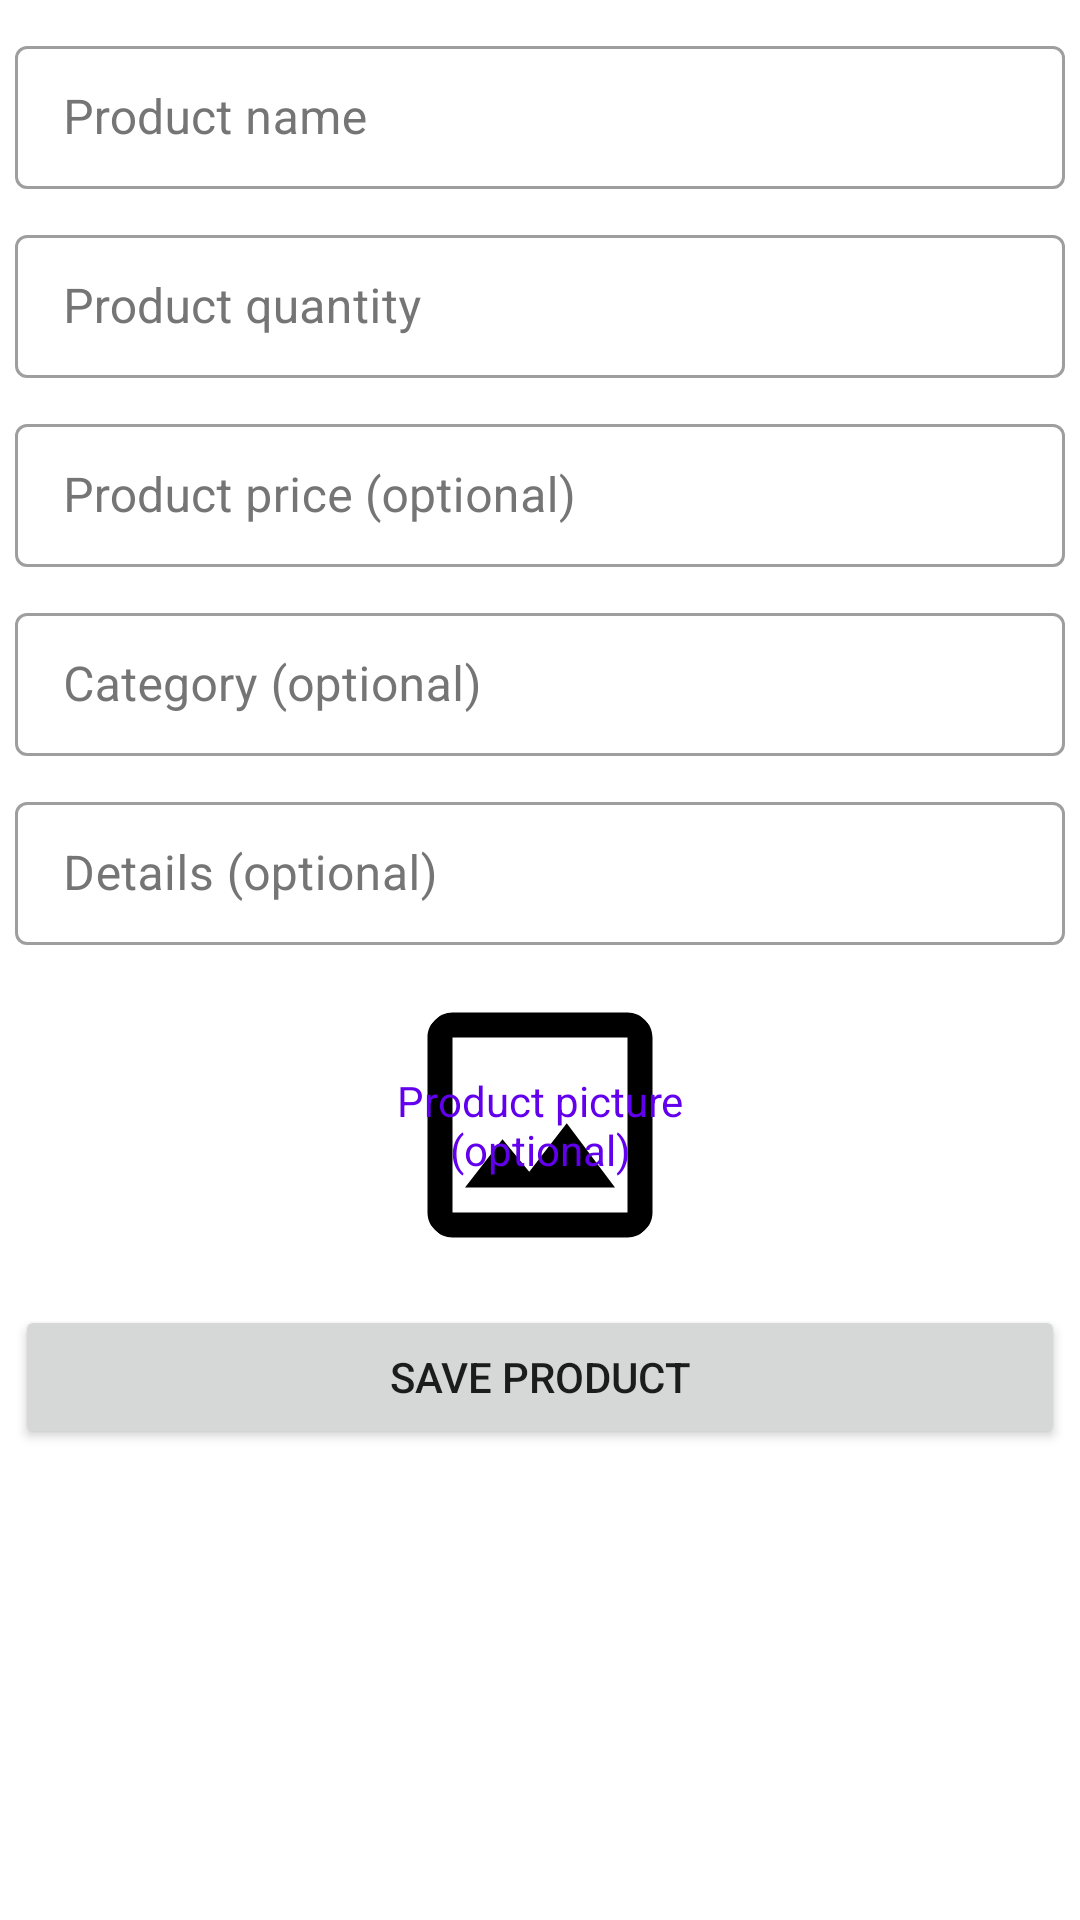

Write the Android layout XML for this screen, with the resource values it uses.
<!-- AndroidManifest.xml: application theme Theme.InventoryControl -->
<!-- res/layout/fragment_register.xml -->
<?xml version="1.0" encoding="utf-8"?>
<androidx.core.widget.NestedScrollView
    xmlns:android="http://schemas.android.com/apk/res/android"
    xmlns:app="http://schemas.android.com/apk/res-auto"
    xmlns:tools="http://schemas.android.com/tools"
    android:layout_width="match_parent"
    android:layout_height="match_parent"
    tools:context=".ui.register.RegisterFragment">

    <androidx.appcompat.widget.LinearLayoutCompat
        android:layout_width="match_parent"
        android:layout_height="match_parent"
        android:orientation="vertical"
        android:gravity="center">

        <com.google.android.material.textfield.TextInputLayout
            style="@style/Widget.MaterialComponents.TextInputLayout.OutlinedBox.Dense"
            android:layout_width="match_parent"
            android:layout_height="wrap_content"
            android:layout_marginHorizontal="5dp"
            android:layout_marginTop="10dp"
            android:textColorHint="#757575"
            android:hint="@string/product_name">

            <com.google.android.material.textfield.TextInputEditText
                android:id="@+id/item_name"
                android:layout_width="match_parent"
                android:layout_height="wrap_content"
                android:inputType="textAutoComplete|textCapWords"
                android:singleLine="true" />
        </com.google.android.material.textfield.TextInputLayout>

        <com.google.android.material.textfield.TextInputLayout
            style="@style/Widget.MaterialComponents.TextInputLayout.OutlinedBox.Dense"
            android:layout_width="match_parent"
            android:layout_height="wrap_content"
            android:layout_marginHorizontal="5dp"
            android:layout_marginTop="10dp"
            android:textColorHint="#757575"
            android:hint="@string/product_quantity">

            <com.google.android.material.textfield.TextInputEditText
                android:id="@+id/item_count"
                android:layout_width="match_parent"
                android:layout_height="wrap_content"
                android:inputType="number"
                android:singleLine="true" />
        </com.google.android.material.textfield.TextInputLayout>

        <com.google.android.material.textfield.TextInputLayout
            style="@style/Widget.MaterialComponents.TextInputLayout.OutlinedBox.Dense"
            android:layout_width="match_parent"
            android:layout_height="wrap_content"
            android:layout_marginHorizontal="5dp"
            android:layout_marginTop="10dp"
            android:textColorHint="#757575"
            android:hint="@string/product_price">

            <com.google.android.material.textfield.TextInputEditText
                android:id="@+id/item_price"
                android:layout_width="match_parent"
                android:layout_height="wrap_content"
                android:inputType="number"
                android:singleLine="true" />
        </com.google.android.material.textfield.TextInputLayout>

        <com.google.android.material.textfield.TextInputLayout
            style="@style/Widget.MaterialComponents.TextInputLayout.OutlinedBox.Dense"
            android:layout_width="match_parent"
            android:layout_height="wrap_content"
            android:layout_marginHorizontal="5dp"
            android:layout_marginTop="10dp"
            android:textColorHint="#757575"
            android:hint="@string/category">

            <com.google.android.material.textfield.TextInputEditText
                android:id="@+id/item_category"
                android:layout_width="match_parent"
                android:layout_height="wrap_content"
                android:inputType="textAutoComplete|textCapWords"
                android:singleLine="true" />
        </com.google.android.material.textfield.TextInputLayout>

        <com.google.android.material.textfield.TextInputLayout
            style="@style/Widget.MaterialComponents.TextInputLayout.OutlinedBox.Dense"
            android:layout_width="match_parent"
            android:layout_height="wrap_content"
            android:layout_marginHorizontal="5dp"
            android:layout_marginTop="10dp"
            android:textColorHint="#757575"
            android:hint="@string/details">

            <com.google.android.material.textfield.TextInputEditText
                android:id="@+id/item_details"
                android:layout_width="match_parent"
                android:layout_height="wrap_content"
                android:inputType="textAutoComplete|textCapWords"
                android:singleLine="true" />
        </com.google.android.material.textfield.TextInputLayout>

        <androidx.constraintlayout.widget.ConstraintLayout
            android:layout_width="100dp"
            android:layout_height="100dp"
            android:layout_marginTop="10dp">

            <com.google.android.material.imageview.ShapeableImageView
                android:id="@+id/picture"
                android:layout_width="match_parent"
                android:layout_height="match_parent"
                android:src="@drawable/ic_empty_photo"
                android:scaleType="fitXY"
                app:shapeAppearanceOverlay="@style/roundedImageViewRounded"
                app:strokeColor="@color/white"
                app:strokeWidth="1dp"
                app:layout_constraintEnd_toEndOf="parent"
                app:layout_constraintStart_toStartOf="parent"
                app:layout_constraintTop_toBottomOf="parent"/>

            <TextView
                android:layout_width="match_parent"
                android:layout_height="match_parent"
                android:id="@+id/img_txt"
                android:layout_alignLeft="@+id/picture"
                android:layout_alignTop="@+id/picture"
                android:layout_alignRight="@+id/picture"
                android:layout_alignBottom="@+id/picture"
                android:gravity="center"
                android:text="@string/product_picture"
                android:textColor="@color/purple_500"
                android:layout_alignStart="@+id/picture"
                android:layout_alignEnd="@+id/picture"
                app:layout_constraintEnd_toEndOf="@+id/picture"
                app:layout_constraintStart_toStartOf="@+id/picture"
                app:layout_constraintTop_toBottomOf="@+id/picture"/>


        </androidx.constraintlayout.widget.ConstraintLayout>

        <Button
            android:layout_width="match_parent"
            android:layout_height="wrap_content"
            android:layout_marginHorizontal="5dp"
            android:id="@+id/save_action"
            android:layout_marginTop="10dp"
            android:text="@string/save_product" />


    </androidx.appcompat.widget.LinearLayoutCompat>

</androidx.core.widget.NestedScrollView>
<!-- resources referenced by this layout -->
<resources>
  <!-- drawable ic_empty_photo (drawable) -->
  <vector android:autoMirrored="true" android:height="48dp"
      android:tint="#000000" android:viewportHeight="24"
      android:viewportWidth="24" android:width="48dp" xmlns:android="http://schemas.android.com/apk/res/android">
      <path android:fillColor="@android:color/white" android:pathData="M19,5v14L5,19L5,5h14m0,-2L5,3c-1.1,0 -2,0.9 -2,2v14c0,1.1 0.9,2 2,2h14c1.1,0 2,-0.9 2,-2L21,5c0,-1.1 -0.9,-2 -2,-2zM14.14,11.86l-3,3.87L9,13.14 6,17h12l-3.86,-5.14z"/>
  </vector>
  <string name="category">Category (optional)</string>
  <string name="details">Details (optional)</string>
  <string name="product_name">Product name</string>
  <string name="product_picture">Product picture (optional)</string>
  <string name="product_price">Product price (optional)</string>
  <string name="product_quantity">Product quantity</string>
  <string name="save_product">Save product</string>
  <style name="roundedImageViewRounded">
          <item name="cornerFamily">rounded</item>
          <item name="cornerSize">50%</item>
      </style>
  <style name="Theme.InventoryControl" parent="Theme.MaterialComponents.DayNight.NoActionBar">
          
          <item name="colorPrimary">@color/purple_500</item>
          <item name="colorPrimaryVariant">@color/purple_700</item>
          <item name="colorOnPrimary">@color/white</item>
          
          <item name="colorSecondary">@color/teal_200</item>
          <item name="colorSecondaryVariant">@color/teal_700</item>
          <item name="colorOnSecondary">@color/black</item>
          
          <item name="android:statusBarColor" tools:targetApi="21">?attr/colorPrimaryVariant</item>
          
      </style>
  <!-- not gathered from this repository: default colours our renderer supplied (Android Studio template values) -->
  <color name="purple_500">#FF6200EE</color>
  <color name="purple_700">#FF3700B3</color>
  <color name="teal_200">#FF03DAC5</color>
  <color name="teal_700">#FF018786</color>
  <color name="black">#FF000000</color>
  <color name="white">#FFFFFFFF</color>
</resources>
